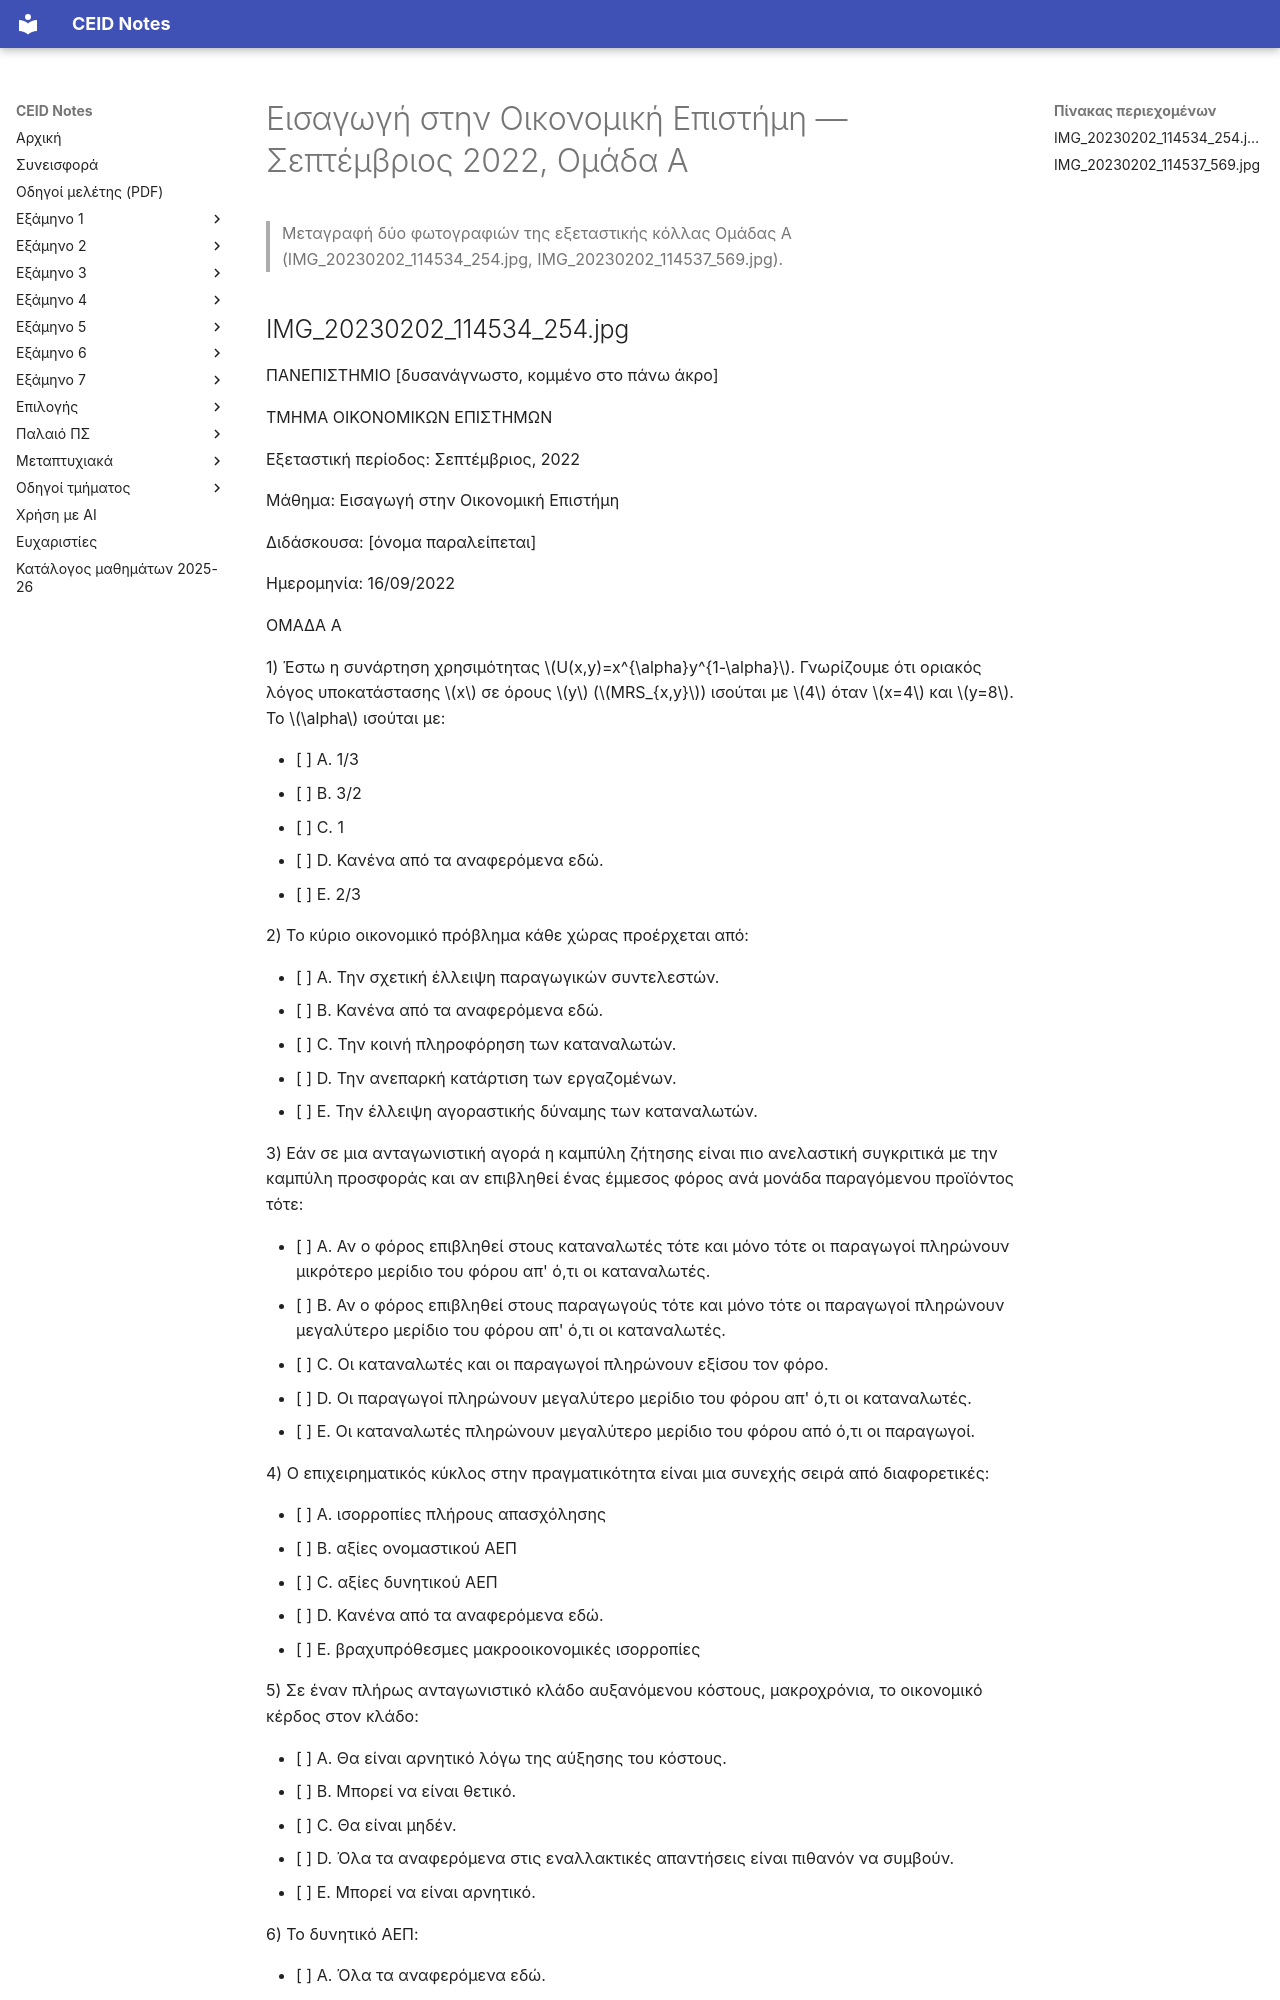

repository: kdngiorgos/ceid-notes · page: Electives (Μαθήματα Επιλογής)/Γενικής Παιδείας (General Education)/Εισαγωγή στην Οικονομική Επιστήμη - CEID_Ε9OE/Previous Exams/2022-09-a.html · generator: mkdocs

---
course: CEID_E9OE
session: 2022-09-a
label: Σεπτέμβριος 2022 — Ομάδα Α (16/09/2022)
sources:
- IMG_20230202_114534_254.jpg
- IMG_20230202_114537_569.jpg
format: multiple-choice
duration_min: null
notes: 'ημερομηνία 16/09/2022 όπως τυπώνεται· Ομάδα Α· οι φωτογραφίες είναι μερικές: η πρώτη σελίδα κόβεται στο πάνω άκρο, η ερώτηση 9 κόβεται (ο πίνακας δεν φαίνεται) και η αρίθμηση των ερωτήσεων 10–16 δεν καλύπτεται πλήρως· σημειώνονται με [κομμένο] / [δυσανάγνωστο] Δεύτερη ανεξάρτητη ανάγνωση με AI διαφωνεί σημαντικά με τη μεταγραφή για: IMG_20230202_114534_254.jpg· συμβουλευτείτε την πρωτότυπη εικόνα πριν βασιστείτε σε αριθμούς/σύμβολα.'
transcription: partial
solutions: ai-unverified
---
# Εισαγωγή στην Οικονομική Επιστήμη — Σεπτέμβριος 2022, Ομάδα Α

> Μεταγραφή δύο φωτογραφιών της εξεταστικής κόλλας Ομάδας Α (IMG_20230202_114534_254.jpg, IMG_20230202_114537_569.jpg).
